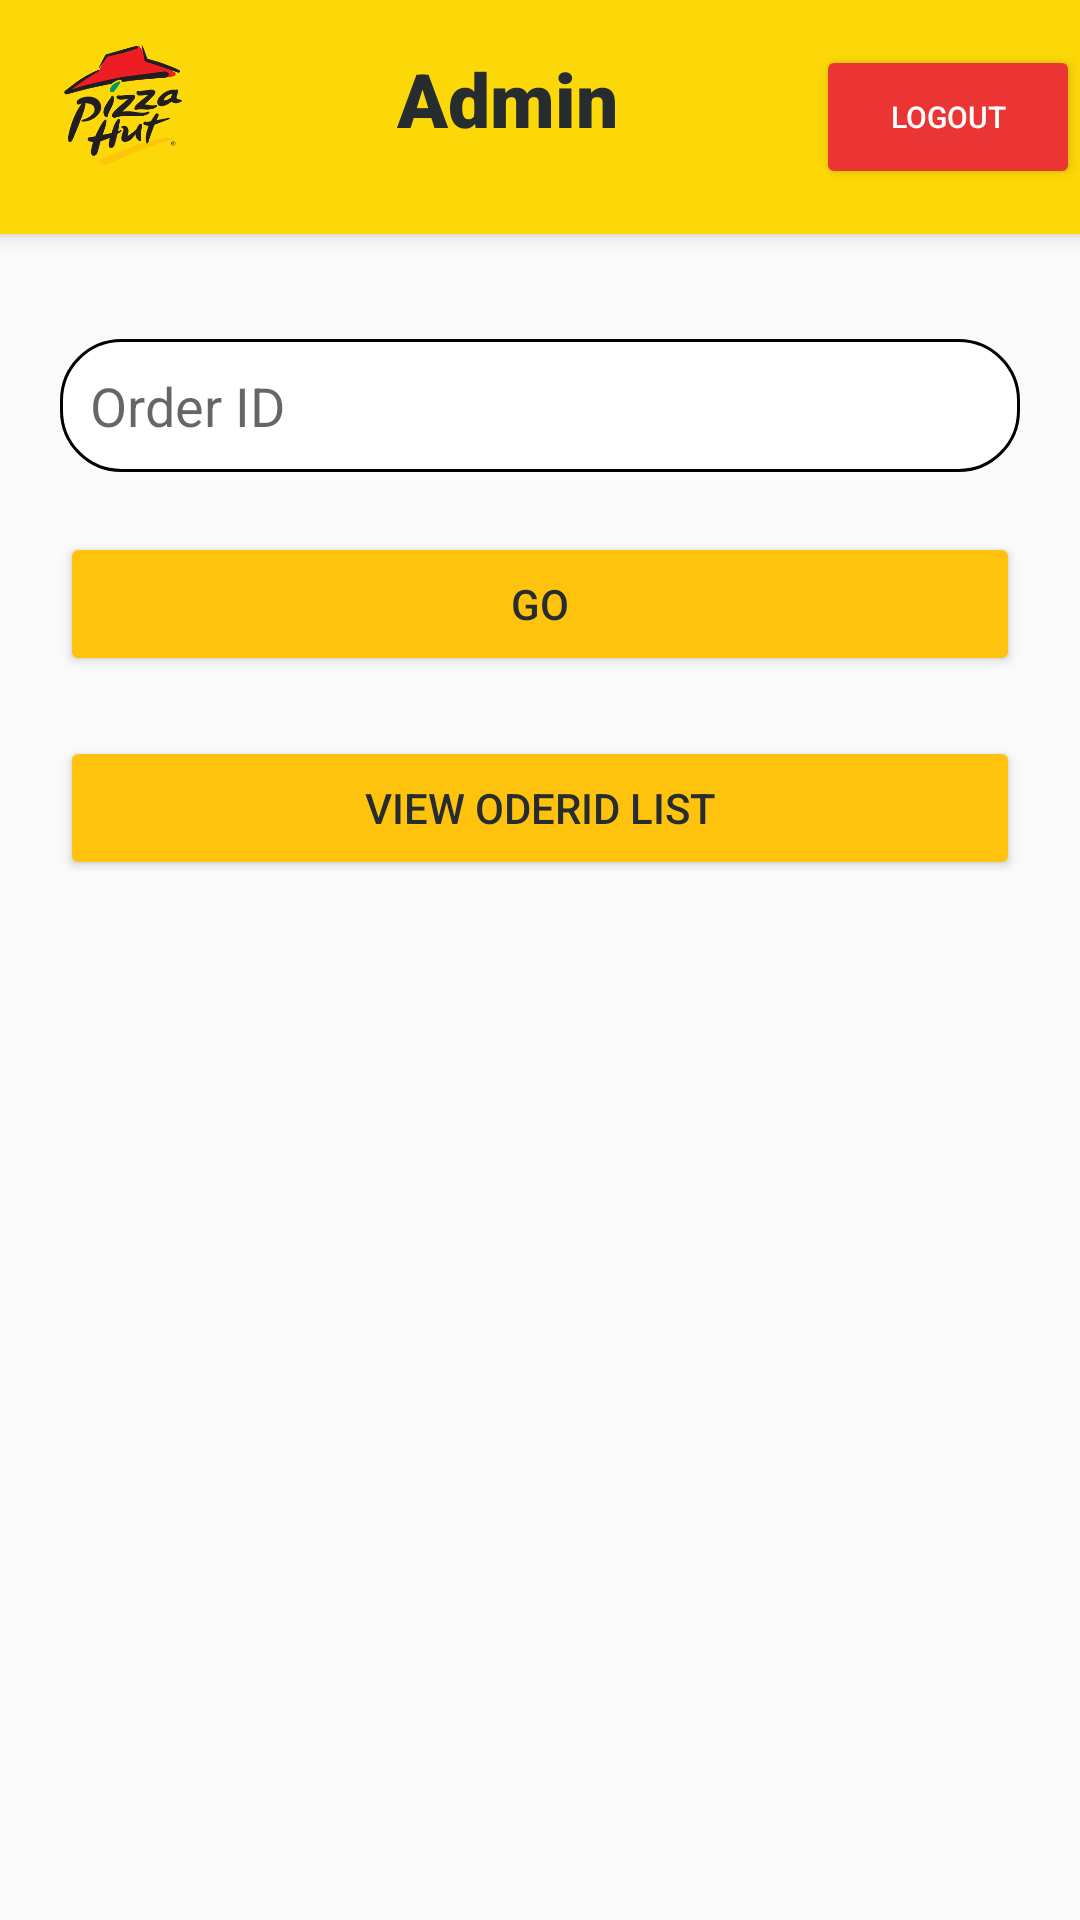

This screen was rendered from an Android layout file. Write that file and the resources it references.
<!-- AndroidManifest.xml: application theme Theme.PizzaApp -->
<!-- res/layout/activity_ongoing_get_order_details.xml -->
<?xml version="1.0" encoding="utf-8"?>
<LinearLayout xmlns:android="http://schemas.android.com/apk/res/android"
    xmlns:app="http://schemas.android.com/apk/res-auto"
    xmlns:tools="http://schemas.android.com/tools"
    android:layout_width="match_parent"
    android:layout_height="match_parent"
    android:orientation="vertical"
    tools:context=".Ongoing_get_order_details">

    <include
        android:id="@+id/toolbar1"
        layout="@layout/toolbar_admin"
        />

    <LinearLayout
        android:layout_width="match_parent"
        android:layout_height="wrap_content"
        android:layout_margin="20dp"
        android:orientation="vertical">


        <EditText
            android:id="@+id/get_order_id_"
            android:layout_width="match_parent"
            android:layout_height="wrap_content"
            android:ems="10"
            android:background="@drawable/backgroun_input"
            android:padding="10dp"
            android:layout_marginTop="15dp"
            android:inputType="textPersonName"
            android:hint="@string/edtoderid" />


        <Button
            android:id="@+id/xxxxxxxxxxxxxxxxxxxx"
            android:layout_width="match_parent"
            android:layout_height="wrap_content"
            android:layout_marginTop="20dp"
            android:textColor="#272D2F"
            android:backgroundTint="@color/dark_yellow"
            android:text="Go" />

        <Button
            android:id="@+id/viewoderIDlist"
            android:layout_width="match_parent"
            android:layout_height="wrap_content"
            android:layout_marginTop="20dp"
            android:textColor="#272D2F"
            android:backgroundTint="@color/dark_yellow"
            android:text="View ODERID list" />


    </LinearLayout>

</LinearLayout>
<!-- res/layout/toolbar_admin.xml (included above) -->
<?xml version="1.0" encoding="utf-8"?>
<androidx.appcompat.widget.Toolbar xmlns:android="http://schemas.android.com/apk/res/android"
    android:layout_width="match_parent"
    android:layout_height="wrap_content"
    android:background="@color/yellow"
    android:elevation="4dp"
    android:padding="15dp"
    android:theme="@style/ThemeOverlay.AppCompat.Dark.ActionBar">


    <LinearLayout
        android:layout_width="match_parent"
        android:layout_height="wrap_content"
        android:orientation="horizontal">

        <ImageView
            android:layout_width="50dp"
            android:layout_height="40dp"
            android:src="@drawable/pizza_lording"/>

        <TextView

            android:layout_width="wrap_content"
            android:layout_height="wrap_content"
            android:layout_weight="1"
            android:fontFamily="sans-serif-black"
            android:text="Admin"
            android:textColor="#272D2F"
            android:textSize="25dp"
            android:textAlignment="center"
            android:textStyle="bold" />

        <Button
            android:id="@+id/admin_logout_btn"
            android:layout_width="wrap_content"
            android:layout_height="wrap_content"
            android:text="Logout"
            android:textSize="10dp"
            android:backgroundTint="@color/red"


            />

    </LinearLayout>



</androidx.appcompat.widget.Toolbar>
<!-- resources referenced by this layout -->
<resources>
  <color name="dark_yellow">#ffc20d</color>
  <color name="red">#eb3434</color>
  <color name="yellow">#fcd808</color>
  <!-- drawable backgroun_input (drawable) -->
  <?xml version="1.0" encoding="utf-8"?>
  <shape xmlns:android="http://schemas.android.com/apk/res/android"
      android:shape="rectangle">
  
      <stroke android:color="@color/black"
          android:width="1dp"/>
  
      <solid
          android:color="@color/white"
          />
  
      <corners
          android:radius="20dp"
          />
  
  
  
  </shape>
  <!-- drawable pizza_lording: png bitmap (drawable-v24, 14895 bytes) -->
  <string name="edtoderid">Order ID</string>
  <style name="Theme.PizzaApp" parent="Theme.MaterialComponents.DayNight.Bridge">
          
          <item name="colorPrimary">@color/dark_yellow
          </item>
          <item name="colorPrimaryVariant">@color/purple_700</item>
          <item name="colorOnPrimary">@color/white</item>
          
          <item name="colorSecondary">@color/teal_200</item>
          <item name="colorSecondaryVariant">@color/teal_700</item>
          <item name="colorOnSecondary">@color/white</item>
          
          <item name="android:statusBarColor" tools:targetApi="l">?attr/colorPrimaryVariant</item>
          
  
      </style>
  <color name="black">#FF000000</color>
  <color name="white">#FFFFFFFF</color>
  <color name="purple_700">#FF3700B3</color>
  <color name="teal_200">#FF03DAC5</color>
  <color name="teal_700">#FF018786</color>
</resources>
